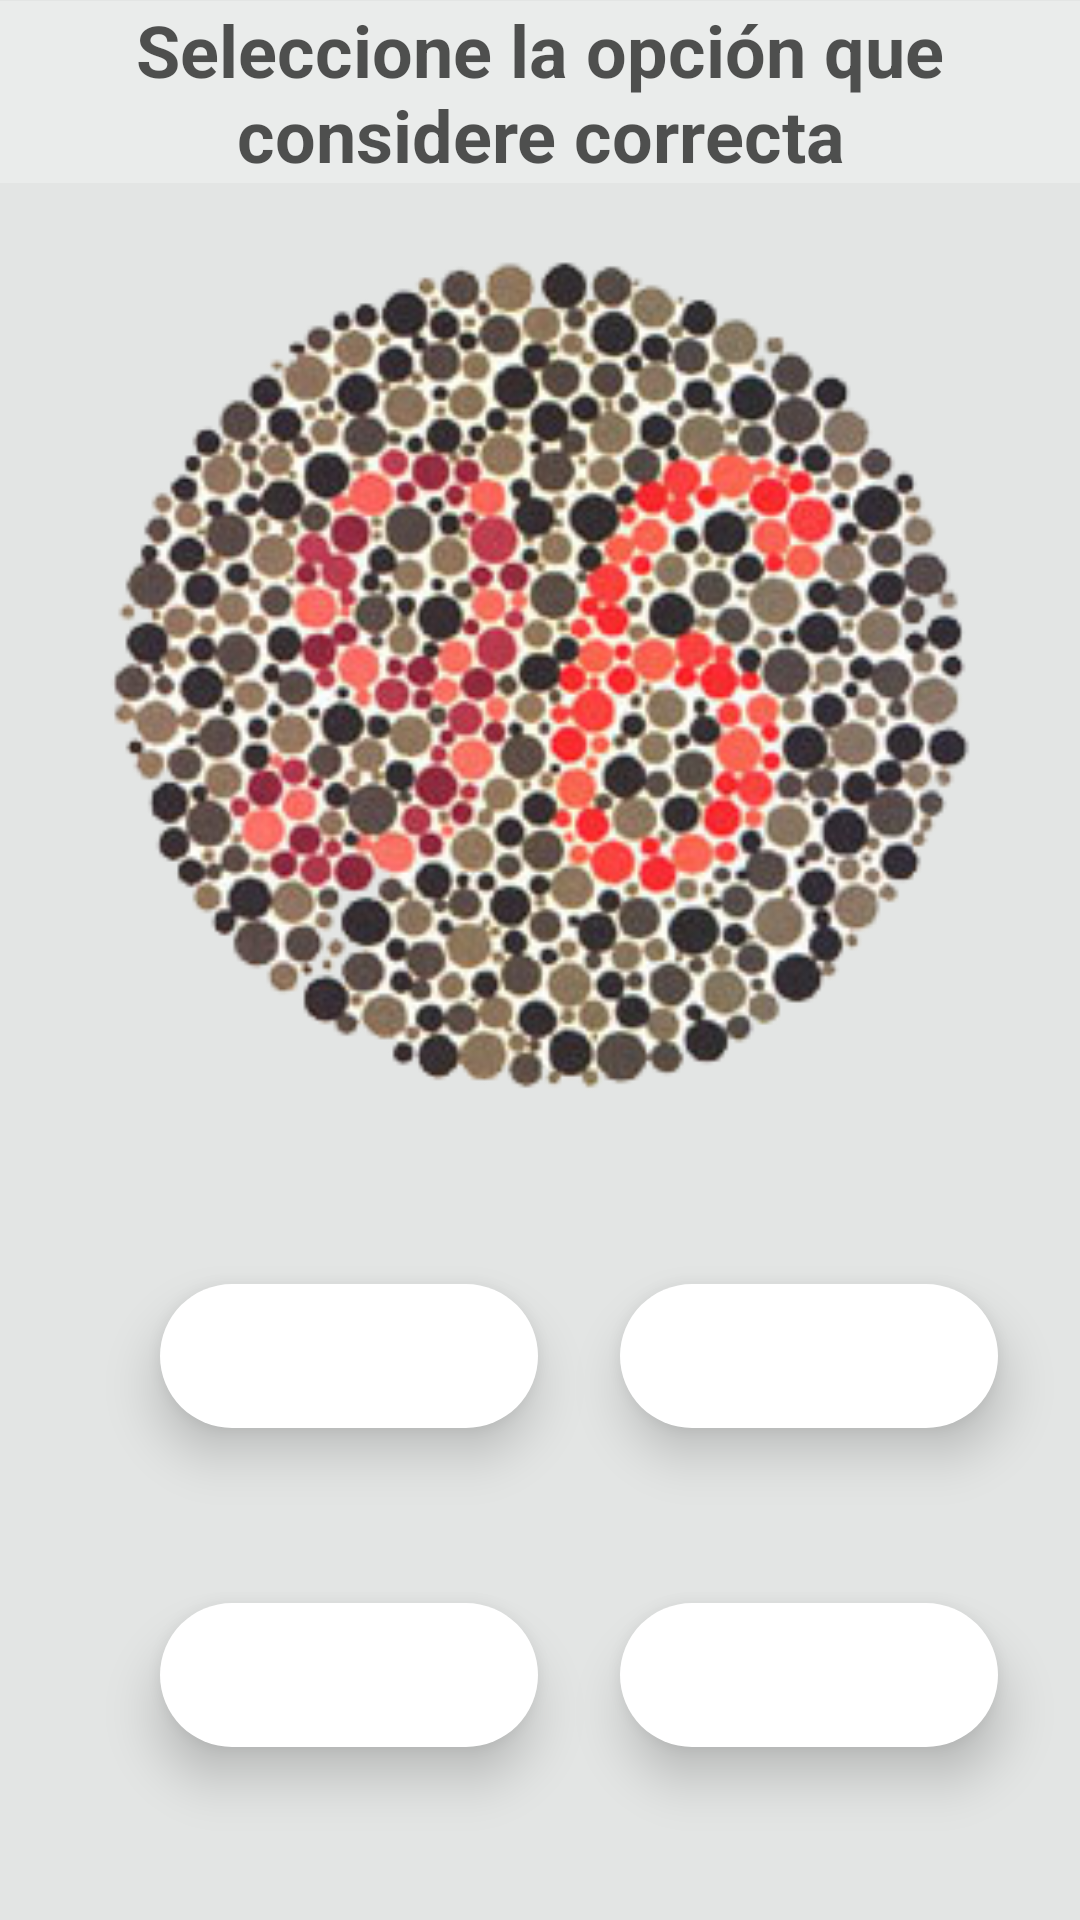

Here is an Android app screen rendered from its layout file. Give the layout XML and the strings, colors and styles it references.
<!-- AndroidManifest.xml: application theme VioletaTheme -->
<!-- res/layout/fragment_placa_96.xml -->
<?xml version="1.0" encoding="utf-8"?>

<androidx.constraintlayout.widget.ConstraintLayout xmlns:android="http://schemas.android.com/apk/res/android"
    xmlns:app="http://schemas.android.com/apk/res-auto"
    xmlns:tools="http://schemas.android.com/tools"
    android:id="@+id/frameLayout"
    android:layout_width="match_parent"
    android:layout_height="match_parent"
    tools:context=".ui.main.placas.PlacaIshihara96"
    android:background="@color/whiteBack"
>

    <Button
        android:id="@+id/button96Option1"
        style="@style/ButtonApp"
        android:layout_width="0dp"
        android:layout_height="wrap_content"
        android:layout_marginTop="4dp"
        android:background="@drawable/btn_rounded"
        app:layout_constraintBottom_toBottomOf="parent"
        app:layout_constraintEnd_toEndOf="parent"
        app:layout_constraintHorizontal_bias="0.883"
        app:layout_constraintStart_toStartOf="parent"
        app:layout_constraintTop_toBottomOf="@+id/imageViewIshihara96"
        app:layout_constraintVertical_bias="0.189"
        app:layout_constraintWidth_percent=".35" />

    <Button
        android:id="@+id/button96Option2"
        style="@style/ButtonApp"
        android:layout_width="0dp"
        android:layout_height="wrap_content"
        android:background="@drawable/btn_rounded"
        app:layout_constraintBottom_toBottomOf="parent"
        app:layout_constraintEnd_toEndOf="parent"
        app:layout_constraintHorizontal_bias="0.228"
        app:layout_constraintStart_toStartOf="parent"
        app:layout_constraintTop_toBottomOf="@+id/button96Option1"
        app:layout_constraintVertical_bias="0.503"
        app:layout_constraintWidth_percent=".35" />

    <Button
        android:id="@+id/button96Option3"
        style="@style/ButtonApp"
        android:layout_width="0dp"
        android:layout_height="wrap_content"
        android:background="@drawable/btn_rounded"
        app:layout_constraintBottom_toBottomOf="parent"
        app:layout_constraintEnd_toEndOf="parent"
        app:layout_constraintStart_toEndOf="@+id/button96Option2"
        app:layout_constraintTop_toBottomOf="@+id/button96Option1"
        app:layout_constraintVertical_bias="0.503"
        app:layout_constraintWidth_percent=".35" />

    <Button
        android:id="@+id/button96Option4"
        style="@style/ButtonApp"
        android:layout_width="0dp"
        android:layout_height="wrap_content"
        android:layout_marginTop="4dp"
        android:background="@drawable/btn_rounded"
        app:layout_constraintBottom_toBottomOf="parent"
        app:layout_constraintEnd_toEndOf="parent"
        app:layout_constraintHorizontal_bias="0.228"
        app:layout_constraintStart_toStartOf="parent"
        app:layout_constraintTop_toBottomOf="@+id/imageViewIshihara96"
        app:layout_constraintVertical_bias="0.189"
        app:layout_constraintWidth_percent=".35" />

    <ImageView
            android:id="@+id/imageViewIshihara96"
            android:layout_width="0dp"
            android:layout_height="0dp"
            android:layout_marginTop="2dp"
            android:src="@drawable/ishi96"
            app:layout_constraintBottom_toBottomOf="parent"
            app:layout_constraintEnd_toEndOf="parent"
            app:layout_constraintHeight_percent=".5"
            app:layout_constraintStart_toStartOf="parent"
            app:layout_constraintTop_toTopOf="parent"
            app:layout_constraintVertical_bias="0.2"
            app:layout_constraintWidth_percent=".8" />

        <TextView
            android:id="@+id/textView"
            android:layout_width="wrap_content"
            android:layout_height="wrap_content"
            android:layout_marginBottom="4dp"
            android:background="@color/white_transparente"
            android:text="@string/seleccione_la_opci_n_que_considere_correcta"
            android:textAlignment="center"
            android:textColor="#AA000000"
            android:textSize="24sp"
            android:textStyle="bold"
            app:layout_constraintBottom_toTopOf="@+id/imageViewIshihara96"
            app:layout_constraintEnd_toEndOf="parent"
            app:layout_constraintStart_toStartOf="parent"
            app:layout_constraintTop_toTopOf="parent" />

    </androidx.constraintlayout.widget.ConstraintLayout>
<!-- resources referenced by this layout -->
<resources>
  <color name="whiteBack">#e3e5e4</color>
  <color name="white_transparente">#40ffffff</color>
  <!-- drawable btn_rounded (drawable) -->
  <?xml version="1.0" encoding="utf-8"?>
  
  <selector xmlns:android="http://schemas.android.com/apk/res/android">
      <item>
          <shape android:shape="rectangle">
      <solid android:color="@color/white"/>
      <corners android:radius="30dp"/>
  
  </shape>
  
      </item>
  </selector>
  <!-- drawable ishi96: png bitmap (drawable, 122392 bytes) -->
  <string name="seleccione_la_opci_n_que_considere_correcta">Seleccione la opción que considere correcta</string>
  <style name="ButtonApp">
          <item name="android:textColor">@color/black</item>
          <item name="android:opacity">translucent</item>
          <item name="android:textSize">22sp</item>
          <item name="android:stateListAnimator">@null</item>
          <item name="elevation">10dp</item>
          <item name="android:translationZ">10dp</item>
      </style>
  <style name="VioletaTheme" parent="Theme.AppCompat.Light.DarkActionBar">
          
          <item name="colorPrimary">@color/primarioVioleta</item>
          <item name="colorPrimaryDark">@color/primarioVioletaDark</item>
          <item name="colorAccent">@color/violetaAccent</item>
          <item name="android:navigationBarColor">@color/primarioVioletaLight</item>
      </style>
  <color name="white">#ffffff</color>
  <color name="black">#000000</color>
  <color name="primarioVioleta">#9b32d2</color>
  <color name="primarioVioletaDark">#712a95</color>
  <color name="violetaAccent">#03DAC5</color>
  <color name="primarioVioletaLight">#88b894eb</color>
</resources>
